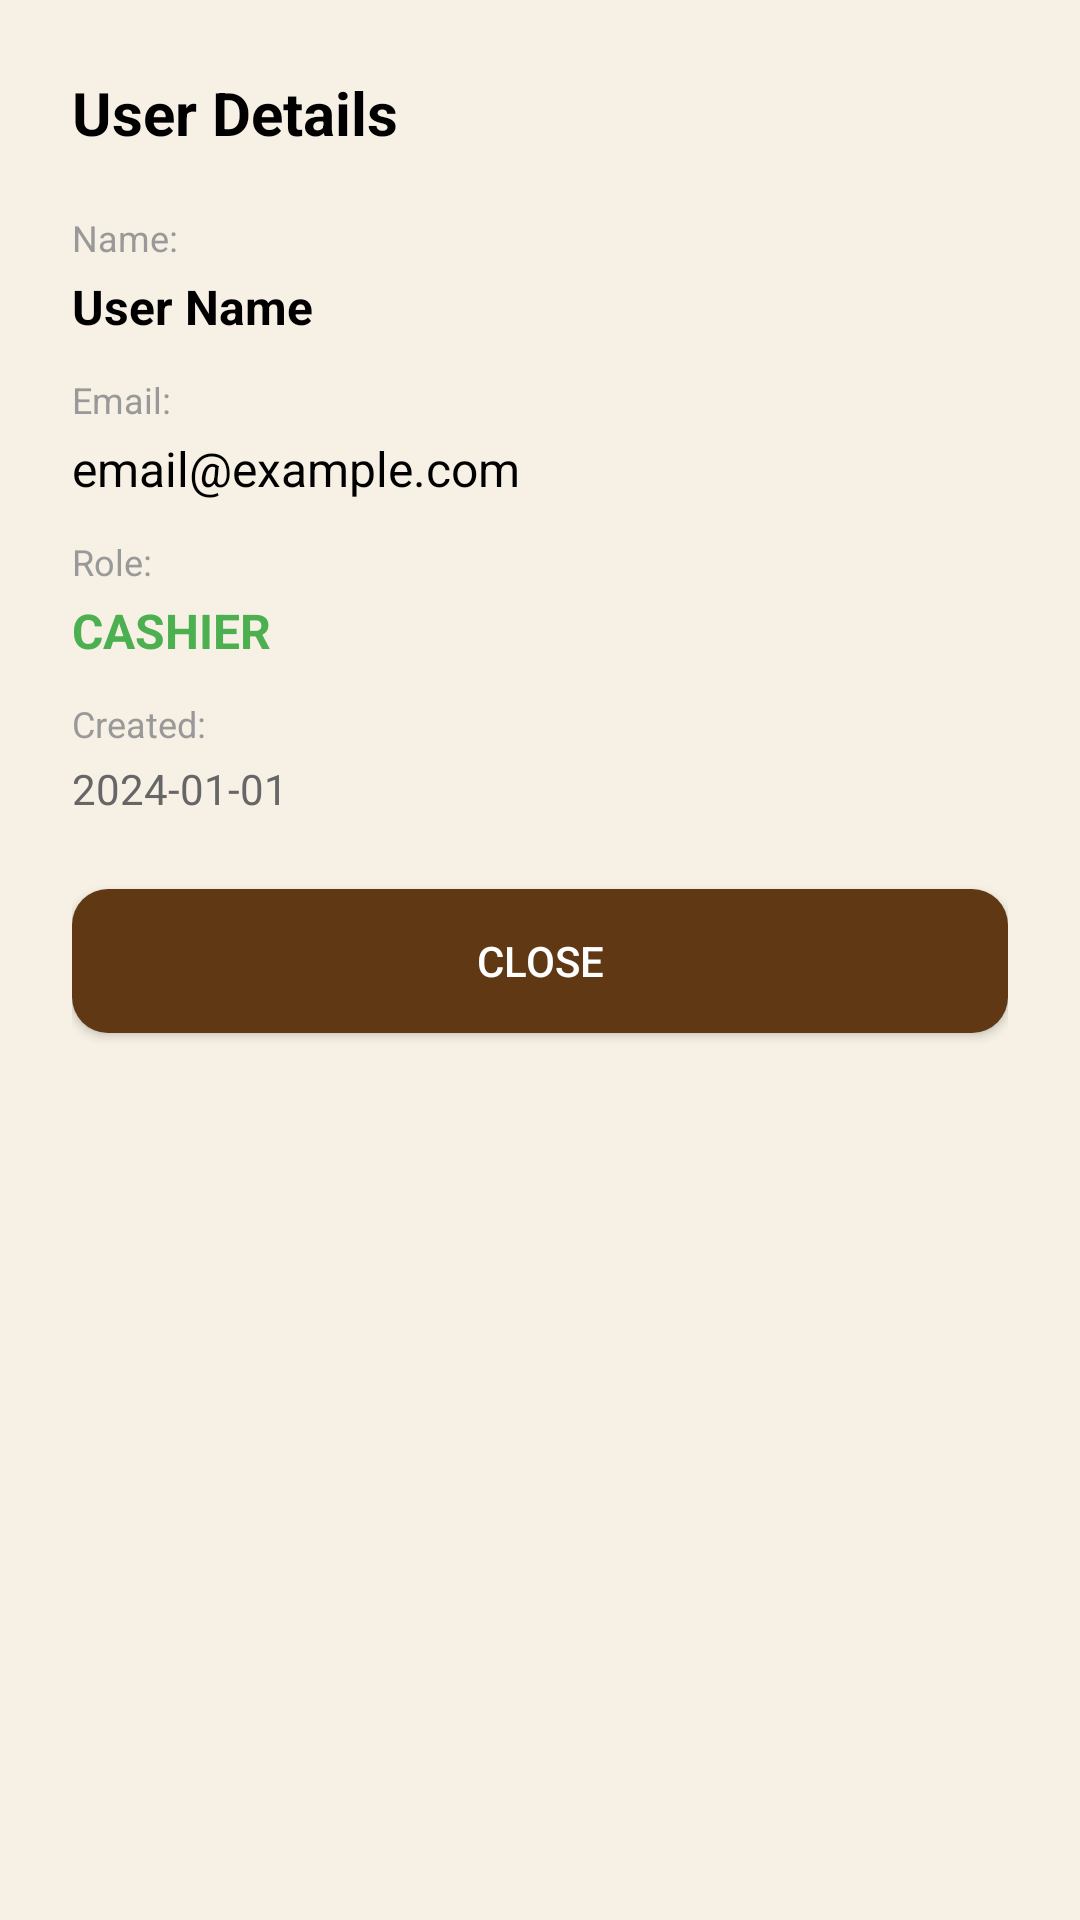

Reconstruct the res/layout file that produces this screen, plus the resources it refers to.
<!-- AndroidManifest.xml: application theme Theme.Loretacafepos -->
<!-- res/layout/dialog_user_details.xml -->
<?xml version="1.0" encoding="utf-8"?>
<LinearLayout xmlns:android="http://schemas.android.com/apk/res/android"
    android:layout_width="300dp"
    android:layout_height="wrap_content"
    android:orientation="vertical"
    android:padding="24dp">

    <TextView
        android:layout_width="wrap_content"
        android:layout_height="wrap_content"
        android:text="User Details"
        android:textSize="20sp"
        android:textStyle="bold"
        android:textColor="@color/black"
        android:layout_marginBottom="20dp" />

    
    <TextView
        android:layout_width="wrap_content"
        android:layout_height="wrap_content"
        android:text="Name:"
        android:textSize="12sp"
        android:textColor="#999999"
        android:layout_marginBottom="4dp" />

    <TextView
        android:id="@+id/tvUserName"
        android:layout_width="wrap_content"
        android:layout_height="wrap_content"
        android:text="User Name"
        android:textSize="16sp"
        android:textColor="@color/black"
        android:textStyle="bold"
        android:layout_marginBottom="12dp" />

    
    <TextView
        android:layout_width="wrap_content"
        android:layout_height="wrap_content"
        android:text="Email:"
        android:textSize="12sp"
        android:textColor="#999999"
        android:layout_marginBottom="4dp" />

    <TextView
        android:id="@+id/tvUserEmail"
        android:layout_width="wrap_content"
        android:layout_height="wrap_content"
        android:text="email@example.com"
        android:textSize="16sp"
        android:textColor="@color/black"
        android:layout_marginBottom="12dp" />

    
    <TextView
        android:layout_width="wrap_content"
        android:layout_height="wrap_content"
        android:text="Role:"
        android:textSize="12sp"
        android:textColor="#999999"
        android:layout_marginBottom="4dp" />

    <TextView
        android:id="@+id/tvUserRole"
        android:layout_width="wrap_content"
        android:layout_height="wrap_content"
        android:text="CASHIER"
        android:textSize="16sp"
        android:textColor="#4CAF50"
        android:textStyle="bold"
        android:layout_marginBottom="12dp" />

    
    <TextView
        android:layout_width="wrap_content"
        android:layout_height="wrap_content"
        android:text="Created:"
        android:textSize="12sp"
        android:textColor="#999999"
        android:layout_marginBottom="4dp" />

    <TextView
        android:id="@+id/tvUserCreated"
        android:layout_width="wrap_content"
        android:layout_height="wrap_content"
        android:text="2024-01-01"
        android:textSize="14sp"
        android:textColor="#666666"
        android:layout_marginBottom="24dp" />

    
    <Button
        android:id="@+id/btnClose"
        android:layout_width="match_parent"
        android:layout_height="48dp"
        android:text="Close"
        android:textColor="@color/white"
        android:background="@drawable/button_rounded_brown" />

</LinearLayout>
<!-- resources referenced by this layout -->
<resources>
  <color name="black">#FF000000</color>
  <color name="white">#FFFFFFFF</color>
  <!-- drawable button_rounded_brown (drawable) -->
  <?xml version="1.0" encoding="utf-8"?>
  <shape xmlns:android="http://schemas.android.com/apk/res/android"
      android:shape="rectangle">
      <solid android:color="@color/brown" />
      <corners android:radius="12dp" />
  </shape>
  <style name="Theme.Loretacafepos" parent="Base.Theme.Loretacafepos" />
  <color name="brown">@color/deep_brown</color>
  <style name="Base.Theme.Loretacafepos" parent="Theme.Material3.DayNight.NoActionBar">
          <item name="colorPrimary">@color/colorPrimary</item>
          <item name="colorOnPrimary">@color/colorOnPrimary</item>
          <item name="colorPrimaryContainer">@color/colorPrimaryContainer</item>
          <item name="colorOnPrimaryContainer">@color/colorOnPrimaryContainer</item>
  
          <item name="colorSecondary">@color/colorSecondary</item>
          <item name="colorOnSecondary">@color/colorOnSecondary</item>
          <item name="colorSecondaryContainer">@color/colorSecondaryContainer</item>
          <item name="colorOnSecondaryContainer">@color/colorOnSecondaryContainer</item>
  
          <item name="colorTertiary">@color/colorTertiary</item>
          <item name="colorOnTertiary">@color/colorOnTertiary</item>
  
          <item name="android:colorBackground">@color/colorBackground</item>
          <item name="colorSurface">@color/colorSurface</item>
          <item name="colorOnSurface">@color/colorOnSurface</item>
          <item name="colorSurfaceVariant">@color/colorSurfaceVariant</item>
          <item name="colorOnSurfaceVariant">@color/colorOnSurfaceVariant</item>
          <item name="colorOutline">@color/colorOutline</item>
      </style>
  <color name="deep_brown">#603813</color>
  <color name="colorPrimary">@color/deep_brown</color>
  <color name="colorOnPrimary">@color/white</color>
  <color name="colorPrimaryContainer">@color/dark_taupe</color>
  <color name="colorOnPrimaryContainer">@color/cream_background</color>
  <color name="colorSecondary">@color/warm_tan</color>
  <color name="colorOnSecondary">@color/charcoal_brown</color>
  <color name="colorSecondaryContainer">#F7E0C4</color>
  <color name="colorOnSecondaryContainer">@color/dark_taupe</color>
  <color name="colorTertiary">@color/muted_beige</color>
  <color name="colorOnTertiary">@color/charcoal_brown</color>
  <color name="colorBackground">@color/cream_background</color>
  <color name="colorSurface">@color/white</color>
  <color name="colorOnSurface">@color/dark_taupe</color>
  <color name="colorSurfaceVariant">#E5D9C8</color>
  <color name="colorOnSurfaceVariant">@color/dark_taupe</color>
  <color name="colorOutline">#D6C7B4</color>
  <color name="dark_taupe">#3E3328</color>
  <color name="cream_background">#F7F1E5</color>
  <color name="warm_tan">#E0B07D</color>
  <color name="charcoal_brown">#201913</color>
  <color name="muted_beige">#C4AE7B</color>
</resources>
